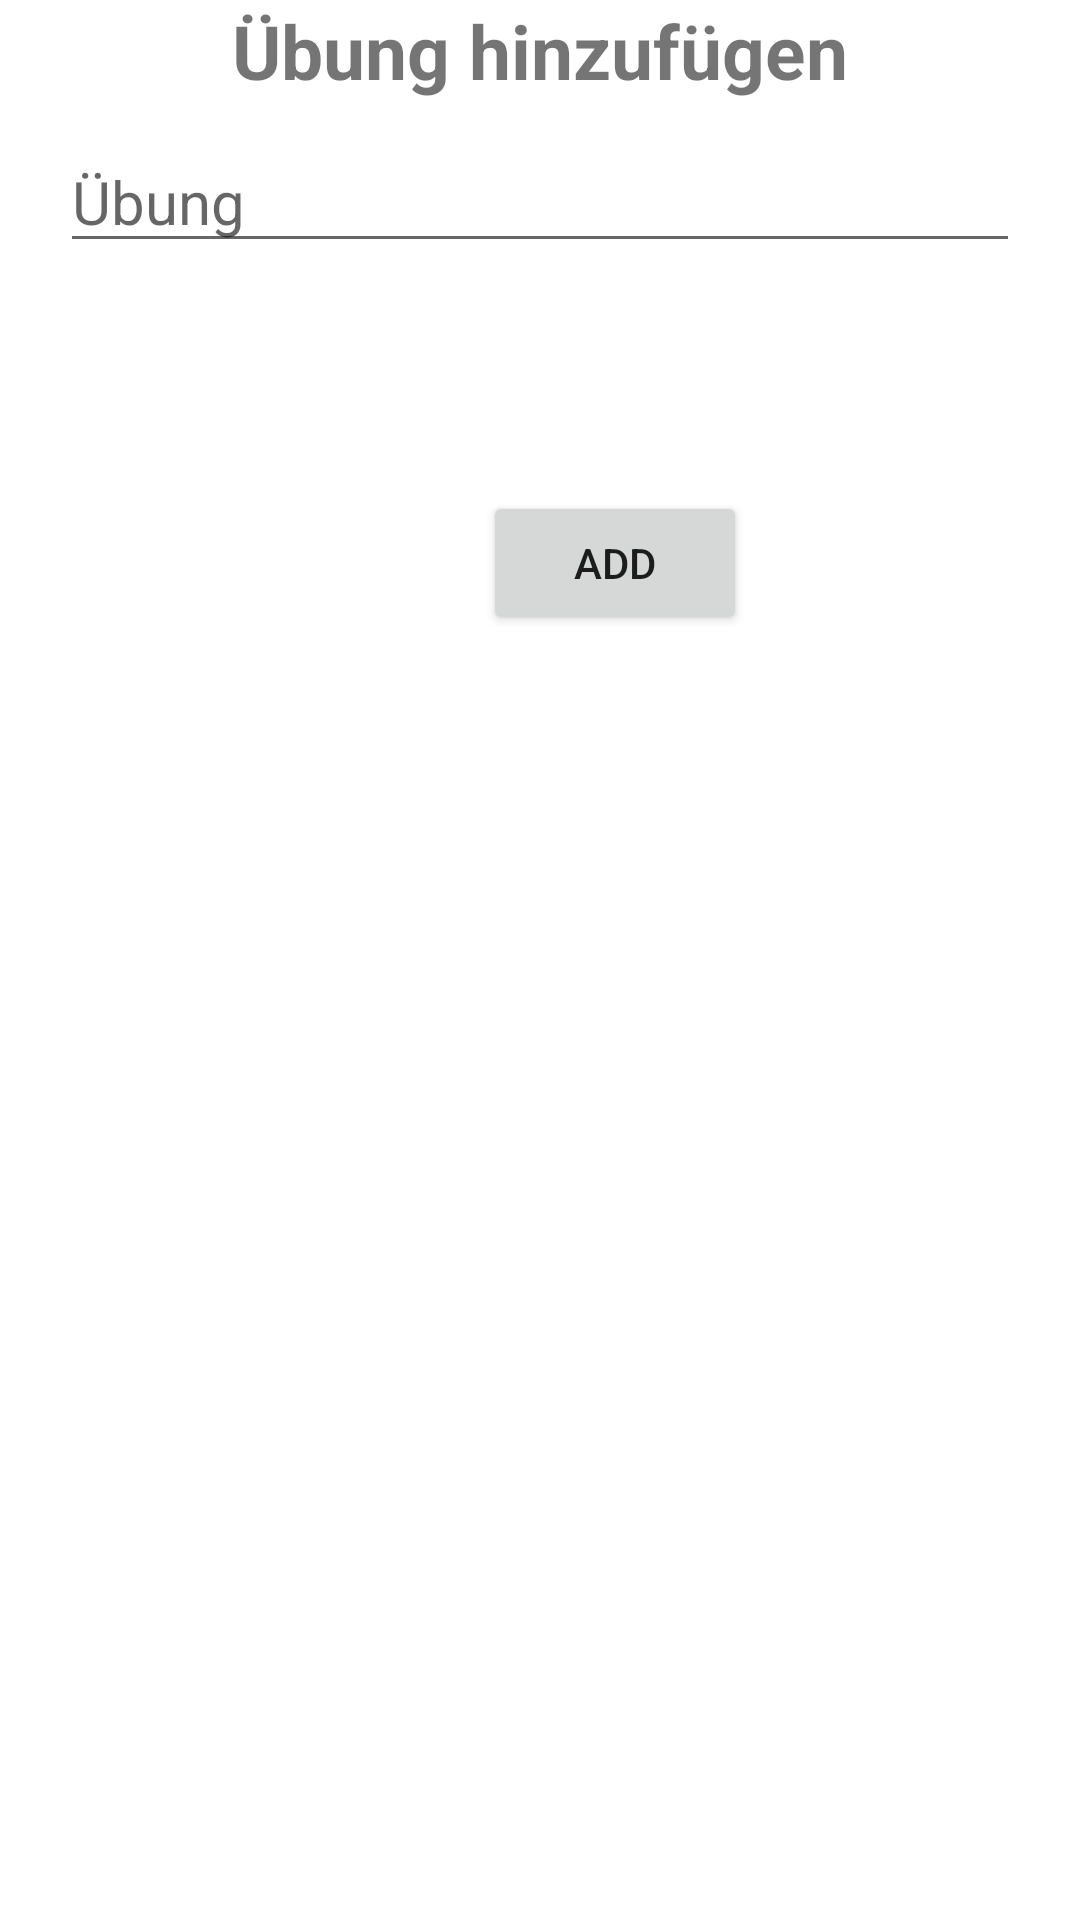

This screen was rendered from an Android layout file. Write that file and the resources it references.
<!-- AndroidManifest.xml: application theme Theme.Fitness -->
<!-- res/layout/activity_add_item.xml -->
<?xml version="1.0" encoding="utf-8"?>
<RelativeLayout xmlns:android="http://schemas.android.com/apk/res/android"
    xmlns:app="http://schemas.android.com/apk/res-auto"
    xmlns:tools="http://schemas.android.com/tools"
    android:layout_width="match_parent"
    android:layout_height="match_parent"
    tools:context=".AddItem">

    <TextView
        android:id="@+id/uebungHinzufuegenTextView"
        android:layout_width="match_parent"
        android:layout_height="wrap_content"
        android:layout_alignParentEnd="true"
        android:gravity="center"
        android:text="Übung hinzufügen"
        android:textSize="25dp"
        android:textStyle="bold" />

    <EditText
        android:id="@+id/uebungEditText"
        android:layout_width="match_parent"
        android:layout_height="wrap_content"
        android:layout_below="@+id/uebungHinzufuegenTextView"
        android:layout_alignParentStart="true"
        android:layout_alignParentEnd="true"
        android:layout_marginStart="20dp"
        android:layout_marginTop="10dp"
        android:layout_marginEnd="20dp"
        android:hint="Übung"
        android:textSize="20sp" />

    <Button
        android:id="@+id/addButton"
        android:layout_width="wrap_content"
        android:layout_height="wrap_content"
        android:layout_below="@+id/uebungEditText"
        android:layout_alignParentStart="true"
        android:layout_marginStart="161dp"
        android:layout_marginTop="76dp"
        android:text="ADD" />

</RelativeLayout>
<!-- resources referenced by this layout -->
<resources>
  <style name="Theme.Fitness" parent="Theme.MaterialComponents.DayNight.DarkActionBar">
          
          <item name="colorPrimary">@color/purple_500</item>
          <item name="colorPrimaryVariant">@color/purple_700</item>
          <item name="colorOnPrimary">@color/white</item>
          
          <item name="colorSecondary">@color/purple_500</item>
          <item name="colorSecondaryVariant">@color/purple_700</item>
          <item name="colorOnSecondary">@color/white</item>
          
          
          <item name="android:statusBarColor" tools:targetApi="l">?attr/colorPrimaryVariant</item>
          
      </style>
  <!-- not gathered from this repository: default colours our renderer supplied (Android Studio template values) -->
  <color name="purple_500">#FF6200EE</color>
  <color name="purple_700">#FF3700B3</color>
  <color name="white">#FFFFFFFF</color>
</resources>
